Run: headless pygame with SDL's dummy video driver; simulated clock (each Clock.tick advances the game by its frame time, no real sleeping); random seed 0; keys injected as events and as key.get_pressed() state; no mouse input.
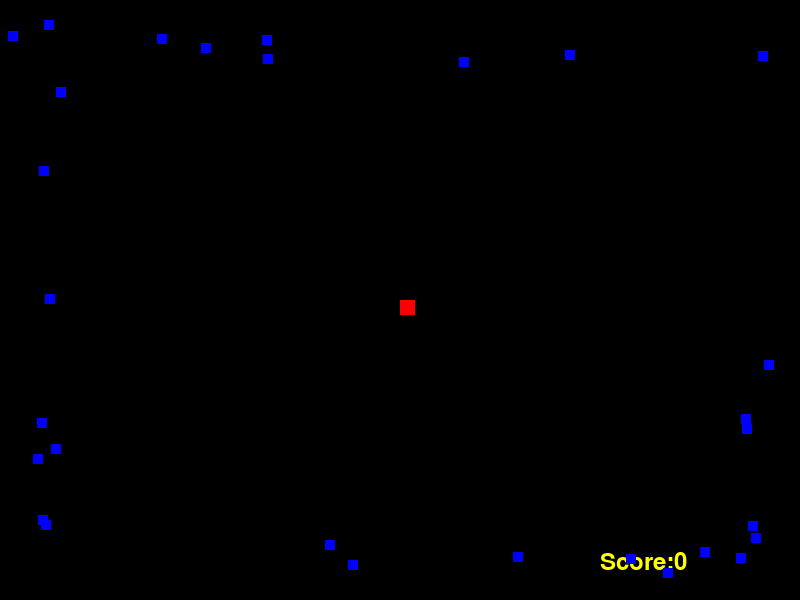
Frame 1 of 2 · flips 1–60 · no input
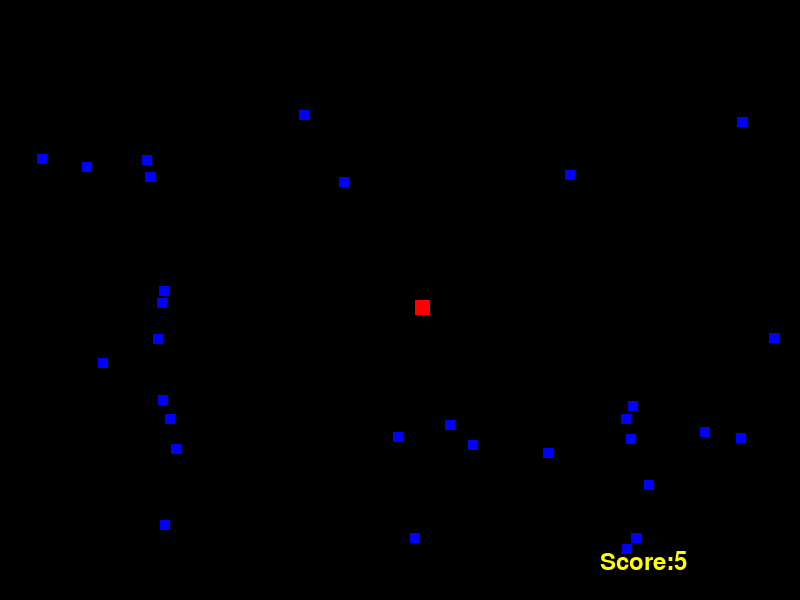
Frame 2 of 2 · flips 61–180 · tapped SPACE, RETURN · held RIGHT (→), D

The pygame program that drew these frames:

# Referred video https://www.youtube.com/watch?v=-8n91btt5d8

import pygame
import sys
import random  # Pythons random library

pygame.init()  # To initialize pygame

# Defining the width and height of the screen
WIDTH = 800  # Global variables
HEIGHT = 600

# 키보드 조작을 더 부드럽게
pygame.key.set_repeat(5,60)

# Defining the color for player and enemy
RED = (255, 0, 0)
BLUE = (0, 0, 255)
YELLOW = (255,255,0)
GREEN = (0, 255, 0)
BACKGROUND_COLOR = (0, 0, 0)  # Setting the background color, Black

# Defining player position and player block size
PLAYER_SIZE = 15  # Its the size of the block
PLAYER_POS = [WIDTH/2, HEIGHT/2]  # Its the x and y-axis position

# Defining an enemy
ENEMY_SIZE = 10
X_POS = random.randint(0, WIDTH)  # Its the starting position of the enemy block
Y_POS = random.randint(0, HEIGHT) 

ENEMY_LIST = []  # Defining an enemy list to contain multiple enemies
ENEMY_COUNT = 10

# Creating a screen
screen = pygame.display.set_mode((WIDTH, HEIGHT))  # We have a screen of WIDTH 800 and HEIGHT 600

game_over = False

score = 0  # Initializing the score

clock = pygame.time.Clock()  # It defines a clock

myFont = pygame.font.SysFont("monospace", 35)  # Defining the font in pygame (Monospace is font and 35 is in pixels)
endFont = pygame.font.SysFont("comicsansms", 40, True, False)

def set_level(score, ENEMY_COUNT):
    if score < 20:
        ENEMY_COUNT = 30
    elif score < 50:
        ENEMY_COUNT = 50
    elif score < 100:
        ENEMY_COUNT = 100
    else:
        ENEMY_COUNT = 200

    return ENEMY_COUNT

class Enemy:   
    def draw_enemies(enemy_list):
        for enemy_pos in enemy_list:
            # Drawing the enemy rectangle
            pygame.draw.rect(screen, BLUE, (enemy_pos[0], enemy_pos[1], ENEMY_SIZE, ENEMY_SIZE))

    def drop_enemies(ENEMY_LIST):
        randomValue = random.randint(1, 4)  # It generates a random value betwee 0 and 4
        if len(ENEMY_LIST) < ENEMY_COUNT:  # When the no. of elements inside the list is less than 10
            if randomValue == 1:
                #남쪽
                x_pos = random.randint(0, WIDTH)  # Assigning the x-coordinate to the new enemy randomly.
                y_pos = HEIGHT
                y_speed = -1
                x_speed = random.randint(-1, 1)
                ENEMY_LIST.append([x_pos, y_pos, x_speed, y_speed])  # It appends new enemy coordinates to the enemy list
            elif randomValue == 2:
                #북쪽
                x_pos = random.randint(0, WIDTH)  # Assigning the x-coordinate to the new enemy randomly.
                y_pos = 0
                y_speed = 1
                x_speed = random.randint(-1, 1)
                ENEMY_LIST.append([x_pos, y_pos, x_speed, y_speed])  # It appends new enemy coordinates to the enemy list
            elif randomValue == 3:
                #서쪽
                x_pos = 0  # Assigning the x-coordinate to the new enemy randomly.
                y_pos = random.randint(0, HEIGHT)
                y_speed = random.randint(-1, 1)
                x_speed = 1
                ENEMY_LIST.append([x_pos, y_pos, x_speed, y_speed])  # It appends new enemy coordinates to the enemy list
            elif randomValue == 4:
                #동쪽
                x_pos = WIDTH  # Assigning the x-coordinate to the new enemy randomly.
                y_pos = random.randint(0, HEIGHT)
                y_speed = random.randint(-1, 1)
                x_speed = -1
                ENEMY_LIST.append([x_pos, y_pos, x_speed, y_speed])  # It appends new enemy coordinates to the enemy list
        
                
    def update_enemy_positions(ENEMY_LIST, score):
        for idx, ENEMY_POS in enumerate(ENEMY_LIST):  # Using the enumerate function
            # Updating the position of enemy and making the enemy block fall
            #print("pos [0] : "+str(ENEMY_POS[0])) x좌표
            #print("pos [1] : "+str(ENEMY_POS[1])) y좌표
            x_move = False
            y_move = False
            print(ENEMY_POS)
            if 0 <= ENEMY_POS[1] <= HEIGHT :
                ENEMY_POS[1] += ENEMY_POS[3]  # It increments the value of height
                y_move = True
                print("세로축 이동")
            if 0 <= ENEMY_POS[0] <= WIDTH :
                ENEMY_POS[0] += ENEMY_POS[2]
                x_move = True
                print("가로축 이동")
            if not x_move or not y_move:
                ENEMY_LIST.pop(idx)  # It pops out the enemy from the enemy_list
                score +=1  # Incrementing the score each time we pass it

        return score  # It returns the score

    def collision_check(enemy_list, player_pos):   # Causes the game to end if it returns True
        for enemy_pos in enemy_list:  # It iterates through each enemy_pos inside enemy_list
            if Enemy.detect_collision(player_pos, enemy_pos):  # returns True if collision is detected for any enemy_pos
                return True
        return False

    def detect_collision(PLAYER_POS, ENEMY_POS):
            p_x = PLAYER_POS[0]
            p_y = PLAYER_POS[1]

            e_x = ENEMY_POS[0]
            e_y = ENEMY_POS[1]

            if (e_x >= p_x and e_x < (p_x + PLAYER_SIZE)) or (p_x >= e_x and p_x < (e_x + ENEMY_SIZE)):  # Checks to see the x-overlap
                if (e_y >= p_y and e_y < (p_y + PLAYER_SIZE)) or (p_y >= e_y and p_y < (e_y + ENEMY_SIZE)):  # Checks to see the y-overlap
                    return True
            return False  # False is returned only when the above if statements do not get run.

def limit(PLAYER_POS):  # Function to restrict the movement of the player
    p_x = PLAYER_POS[0]
    p_y = PLAYER_POS[1]

    if p_x <=0 and p_y <=0:
        p_x = 0
        p_y = 0

    elif p_x >=750 and p_y <=0:
        p_x = 750
        p_y = 0

    elif p_x >=750 and p_y >= 550:
        p_x = 750
        p_y = 550

    elif p_x <= 0 and p_y >= 550:
        p_x = 0
        p_y = 550

    elif p_x >= 750  :
        p_x = 750

    elif p_x <= 0 :
        p_x = 0

    elif p_y >=550:
        p_y = 550

    elif p_y <= 0:
        p_y = 0

    # elif p_x >= 100:
    #     p_x = 100
    #
    # elif p_y >= 50:
    #     p_y = 50

    PLAYER_POS = [p_x, p_y]

    return PLAYER_POS

while not game_over :  # It keeps running until we hit the game_over condition

    for event in pygame.event.get():  # For loop to get an event
        # print(event)  # It prints the event each time

        if event.type == pygame.QUIT:  # When we click on the close button it exits the program
            sys.exit()

        if event.type == pygame.KEYDOWN:  # (press Ctrl + /) for commenting many lines simultaneously
            x = PLAYER_POS[0]
            y = PLAYER_POS[1]  # Just grabbing the x and y coordinates

            if event.key == pygame.K_LEFT:  # When left key is pressed
                x -= PLAYER_SIZE  # Decrementing the position of x by PLAYER_SIZE (moving it by one whole block)

            elif event.key == pygame.K_RIGHT:  # When right key is pressed
                x += PLAYER_SIZE  # Incrementing the position of x by PLAYER_SIZE (moving it by one whole block)

            elif event.key == pygame.K_UP:
                y -= PLAYER_SIZE

            elif event.key == pygame.K_DOWN:
                y += PLAYER_SIZE

            PLAYER_POS = [x, y]  # We are passing in the new x and y values
            PLAYER_POS = limit(PLAYER_POS)  # Calling the limit function

    screen.fill(BACKGROUND_COLOR)  # It takes in an RGB value and updates the screen

    Enemy.drop_enemies(ENEMY_LIST)   # Calling the drop enemies function
    score = Enemy.update_enemy_positions(ENEMY_LIST, score)  # It updates the enemy position and stores the score value
    # print(score)  # Prints score to the console
    ENEMY_COUNT = set_level(score, ENEMY_COUNT)

    text = "Score:" + str(score)  # Storing our score to "text" variable
    final_score = "Final Score: " + str(score)
    msg = "Better Luck next time!!"
    label1 = myFont.render(text, 1, YELLOW)  #
    screen.blit(label1,  (WIDTH-200, HEIGHT-50))# Attaching our label to screen

    if Enemy.collision_check(ENEMY_LIST, PLAYER_POS):   # It will enter the loop only when the function returns True
        label2 = endFont.render(final_score, 1, RED)  # The font will be printed in "red"
        label3 = endFont.render(msg, 1, (0, 255, 0))
        screen.blit(label2, (250, 250))  # It updates text to the specific part(position) of the screen
        screen.blit(label3, (250, 300))

        game_over = True
        # break  # It breaks out of the loop without showing the overlap

    Enemy.draw_enemies(ENEMY_LIST)   # Calling the draw enemy function


    # Drawing the player rectangle
    pygame.draw.rect(screen, RED, (PLAYER_POS[0], PLAYER_POS[1], PLAYER_SIZE, PLAYER_SIZE))  # rect(Surface, Color, Rect, width=0) Look pygame documentatioN

    clock.tick(30)  # Setting the clock to 30 frames per second

    pygame.display.update()  # It will update the changes on our screen each time

    if game_over:
        pygame.time.wait(3000)  # The wait value is in millisecond hence here the wait is 3 seconds
